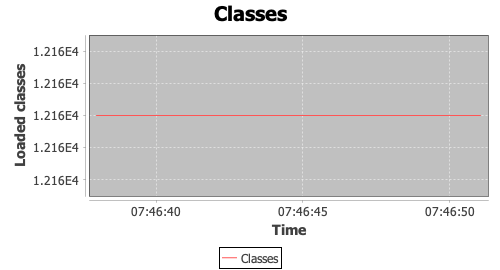

Data behind this chart, as committed beside it:
timeStamp, elapsed, label, responseCode, responseMessage, threadName, dataType, success, failureMessage, bytes, sentBytes, grpThreads, allThreads, URL, Latency, IdleTime, Connect
1574534797976, 0, Classes, , 12160, , , true, , 0, 0, 0, 0, null, 0, 0, 0
1574534798983, 0, Classes, , 12160, , , true, , 0, 0, 0, 0, null, 0, 0, 0
1574534800015, 0, Classes, , 12160, , , true, , 0, 0, 0, 0, null, 0, 0, 0
1574534801021, 0, Classes, , 12160, , , true, , 0, 0, 0, 0, null, 0, 0, 0
1574534802025, 0, Classes, , 12160, , , true, , 0, 0, 0, 0, null, 0, 0, 0
1574534803029, 0, Classes, , 12160, , , true, , 0, 0, 0, 0, null, 0, 0, 0
1574534804030, 0, Classes, , 12160, , , true, , 0, 0, 0, 0, null, 0, 0, 0
1574534805031, 0, Classes, , 12160, , , true, , 0, 0, 0, 0, null, 0, 0, 0
1574534806033, 0, Classes, , 12160, , , true, , 0, 0, 0, 0, null, 0, 0, 0
1574534807033, 0, Classes, , 12160, , , true, , 0, 0, 0, 0, null, 0, 0, 0
1574534808035, 0, Classes, , 12160, , , true, , 0, 0, 0, 0, null, 0, 0, 0
1574534809037, 0, Classes, , 12160, , , true, , 0, 0, 0, 0, null, 0, 0, 0
1574534810042, 0, Classes, , 12160, , , true, , 0, 0, 0, 0, null, 0, 0, 0
1574534811043, 0, Classes, , 12160, , , true, , 0, 0, 0, 0, null, 0, 0, 0
